Run: headless pygame with SDL's dummy video driver; simulated clock (each Clock.tick advances the game by its frame time, no real sleeping); random seed 0; keys injected as events and as key.get_pressed() state; no mouse input.
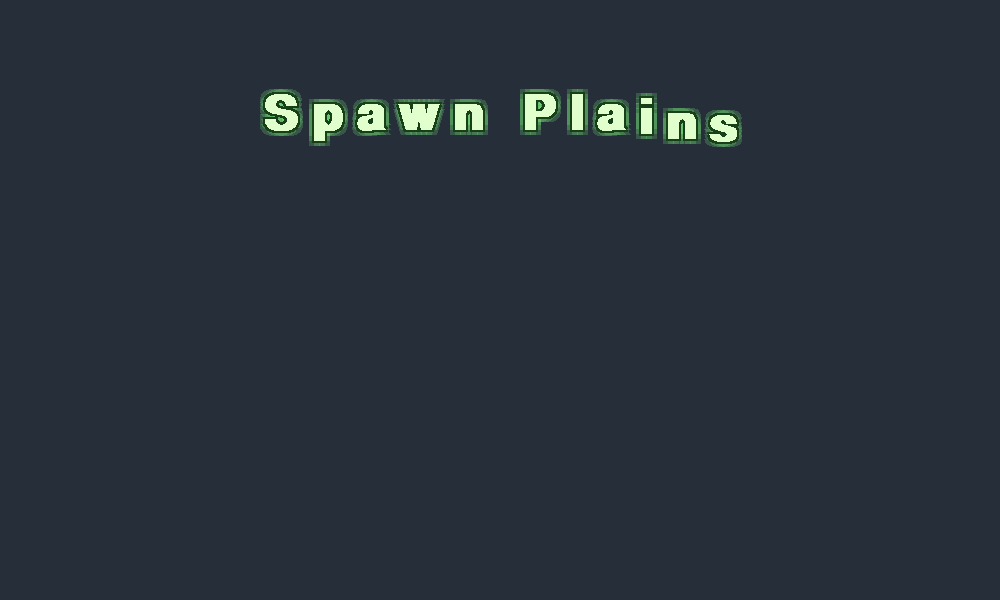
Frame 1 of 4 · flips 1–60 · no input
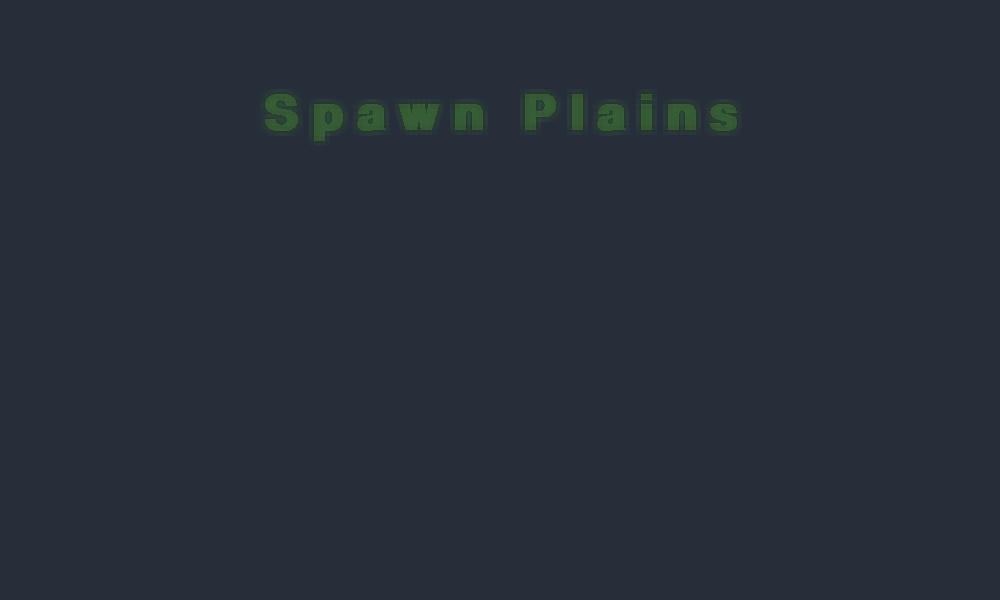
Frame 2 of 4 · flips 61–180 · tapped SPACE, RETURN · held RIGHT (→), D
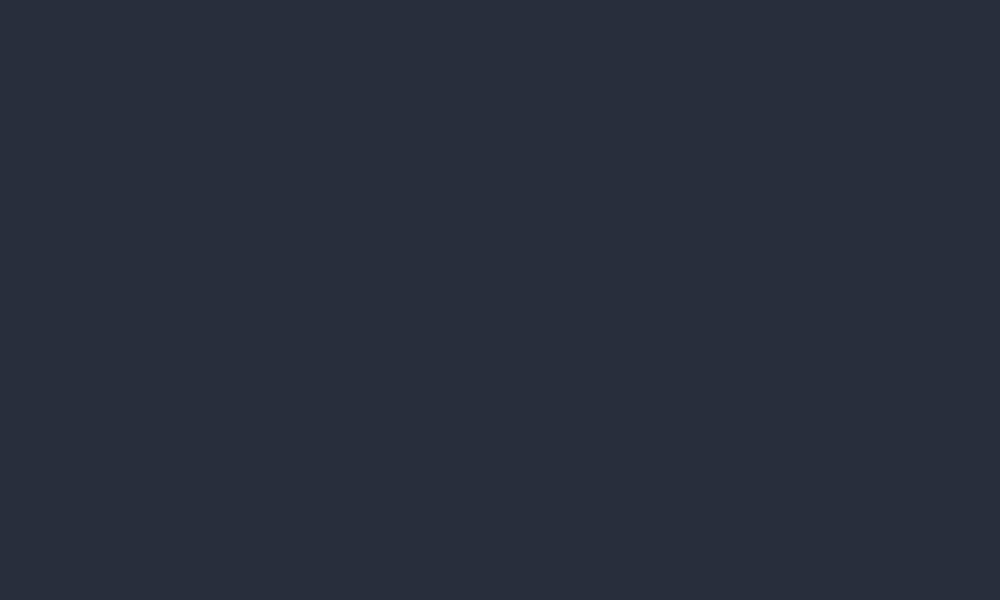
Frame 3 of 4 · flips 181–300 · held DOWN (↓), S
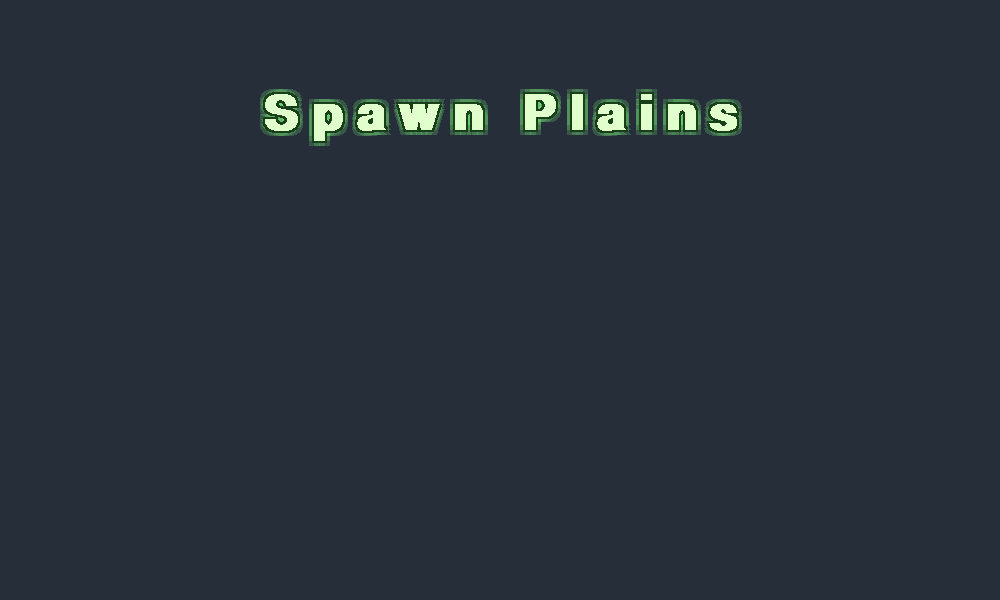
Frame 4 of 4 · flips 301–420 · held LEFT (←), A, UP (↑), W

The pygame program that drew these frames:

import pygame
import math
import os

# ============================================================
# INITIALIZE
# ============================================================
pygame.init()

WIDTH, HEIGHT = 1000, 600
screen = pygame.display.set_mode((WIDTH, HEIGHT))
pygame.display.set_caption("Spawn Plains Area Title")
clock = pygame.time.Clock()

# ============================================================
# FONT
# ============================================================
FONT_PATH = "assets/fonts/Pixelfont.otf"
FONT_SIZE = 72

try:
    font = pygame.font.Font(FONT_PATH, FONT_SIZE)
except Exception:
    print(f"Could not load {FONT_PATH}")
    print("Using default font instead.")
    font = pygame.font.SysFont("Consolas", FONT_SIZE, bold=True)

TEXT = "Spawn Plains"

# ============================================================
# COLORS
# ============================================================
BACKGROUND = (38, 46, 58)

TEXT_COLOR = (225, 255, 205)
OUTLINE_COLOR = (24, 64, 24)
GLOW_COLOR = (130, 255, 130)

# ============================================================
# TIMING
# ============================================================
CYCLE_TIME = 5.0          # Repeat every 5 seconds
SLIDE_TIME = 0.35         # Slide from top
WAVE_TIME = 1.35          # Single wave duration
FADE_START = 2.0          # Fade begins
FADE_DURATION = 1.0

BASE_Y = 90
LETTER_SPACING = 12

# ============================================================
# PRE-RENDER LETTERS
# ============================================================
letters = []

for ch in TEXT:

    glow = font.render(ch, False, GLOW_COLOR)
    outline = font.render(ch, False, OUTLINE_COLOR)
    main = font.render(ch, False, TEXT_COLOR)

    letters.append({
        "glow": glow,
        "outline": outline,
        "main": main,
        "width": main.get_width()
    })

total_width = sum(l["width"] for l in letters) + LETTER_SPACING * (len(TEXT) - 1)

# ============================================================
# MAIN LOOP
# ============================================================
start_ticks = pygame.time.get_ticks()

running = True

while running:

    dt = clock.tick(60) / 1000

    for event in pygame.event.get():
        if event.type == pygame.QUIT:
            running = False

    screen.fill(BACKGROUND)

    elapsed = (pygame.time.get_ticks() - start_ticks) / 1000
    timer = elapsed % CYCLE_TIME

    # --------------------------------------------------------
    # Alpha
    # --------------------------------------------------------
    alpha = 255

    if timer >= FADE_START:
        fade = (timer - FADE_START) / FADE_DURATION
        fade = max(0, min(fade, 1))
        alpha = int(255 * (1 - fade))

    # --------------------------------------------------------
    # Slide animation
    # --------------------------------------------------------
    if timer < SLIDE_TIME:
        t = timer / SLIDE_TIME
        ease = 1 - (1 - t) ** 3
        y = BASE_Y - (1 - ease) * 30
    else:
        y = BASE_Y

    # --------------------------------------------------------
    # Draw letters
    # --------------------------------------------------------
    x = WIDTH // 2 - total_width // 2

    for i, data in enumerate(letters):

        phase = timer * 8 - i * 0.55

        offset = 0

        # Single traveling wave
        if -math.pi <= phase <= math.pi:
            offset = math.sin(phase) * 12

        glow = data["glow"].copy()
        outline = data["outline"].copy()
        main = data["main"].copy()

        glow.set_alpha(alpha // 5)
        outline.set_alpha(alpha)
        main.set_alpha(alpha)

        # Glow
        for gx in (-5, 0, 5):
            for gy in (-5, 0, 5):
                screen.blit(glow, (x + gx, y + gy + offset))

        # Outline
        for ox in (-2, -1, 1, 2):
            for oy in (-2, -1, 1, 2):
                screen.blit(outline, (x + ox, y + oy + offset))

        # Main text
        screen.blit(main, (x, y + offset))

        x += data["width"] + LETTER_SPACING

    pygame.display.flip()

pygame.quit()
